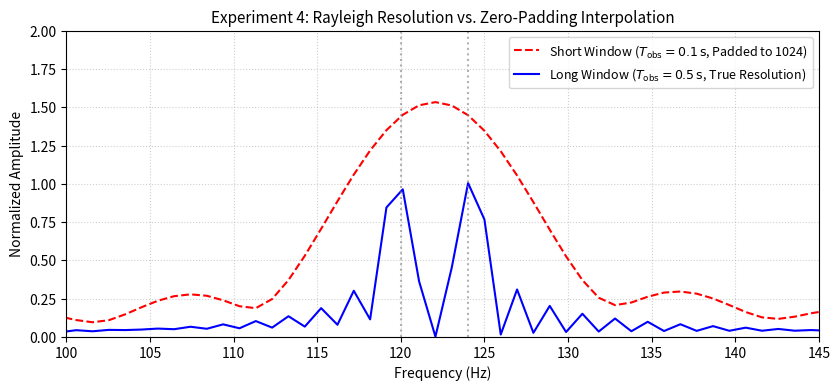

This chart was generated by the following Python code: (Note: this script raises an exception after producing the figure.)
import matplotlib
matplotlib.use('Agg')
import matplotlib.pyplot as plt
import numpy as np

fs = 1000.0  # Sampling rate: 1000 Hz
f1, f2 = 120.0, 124.0  # Component separation = 4 Hz

# Configuration A & B: Short record (T_obs = 0.1 s -> Delta_f = 10 Hz)
N_short = 100
t_short = np.arange(N_short) / fs
x_short = np.cos(2 * np.pi * f1 * t_short) + np.cos(2 * np.pi * f2 * t_short)

# Zero-padded FFT
N_pad = 1024
X_padded = np.abs(np.fft.fft(x_short, n=N_pad))[: N_pad // 2] / (N_short / 2)
f_padded = np.fft.fftfreq(N_pad, d=1 / fs)[: N_pad // 2]

# Configuration C: Extended record (T_obs = 0.5 s -> Delta_f = 2 Hz)
N_long = 500
t_long = np.arange(N_long) / fs
x_long = np.cos(2 * np.pi * f1 * t_long) + np.cos(2 * np.pi * f2 * t_long)
X_long = np.abs(np.fft.fft(x_long, n=N_pad))[: N_pad // 2] / (N_long / 2)

# Plotting
fig, ax = plt.subplots(figsize=(8.5, 4.0), dpi=300)

ax.plot(
    f_padded,
    X_padded,
    'r--',
    lw=1.5,
    label='Short Window ($T_{\\mathrm{obs}}=0.1\\,\\mathrm{s}$, Padded to 1024)',
)
ax.plot(
    f_padded,
    X_long,
    'b-',
    lw=1.5,
    label='Long Window ($T_{\\mathrm{obs}}=0.5\\,\\mathrm{s}$, True Resolution)',
)

ax.axvline(120.0, color='gray', linestyle=':', alpha=0.6)
ax.axvline(124.0, color='gray', linestyle=':', alpha=0.6)
ax.set_xlim(100, 145)
ax.set_ylim(0, 2.0)
ax.set_title(
    'Experiment 4: Rayleigh Resolution vs. Zero-Padding Interpolation',
    fontsize=11,
)
ax.set_xlabel('Frequency (Hz)', fontsize=10)
ax.set_ylabel('Normalized Amplitude', fontsize=10)
ax.grid(True, linestyle=':', alpha=0.6)
ax.legend(loc='upper right', fontsize=9)

plt.tight_layout()
plt.savefig('images/exp4_frequency_resolution.png', dpi=300)
plt.close()
print('Successfully generated images/exp4_frequency_resolution.png')
